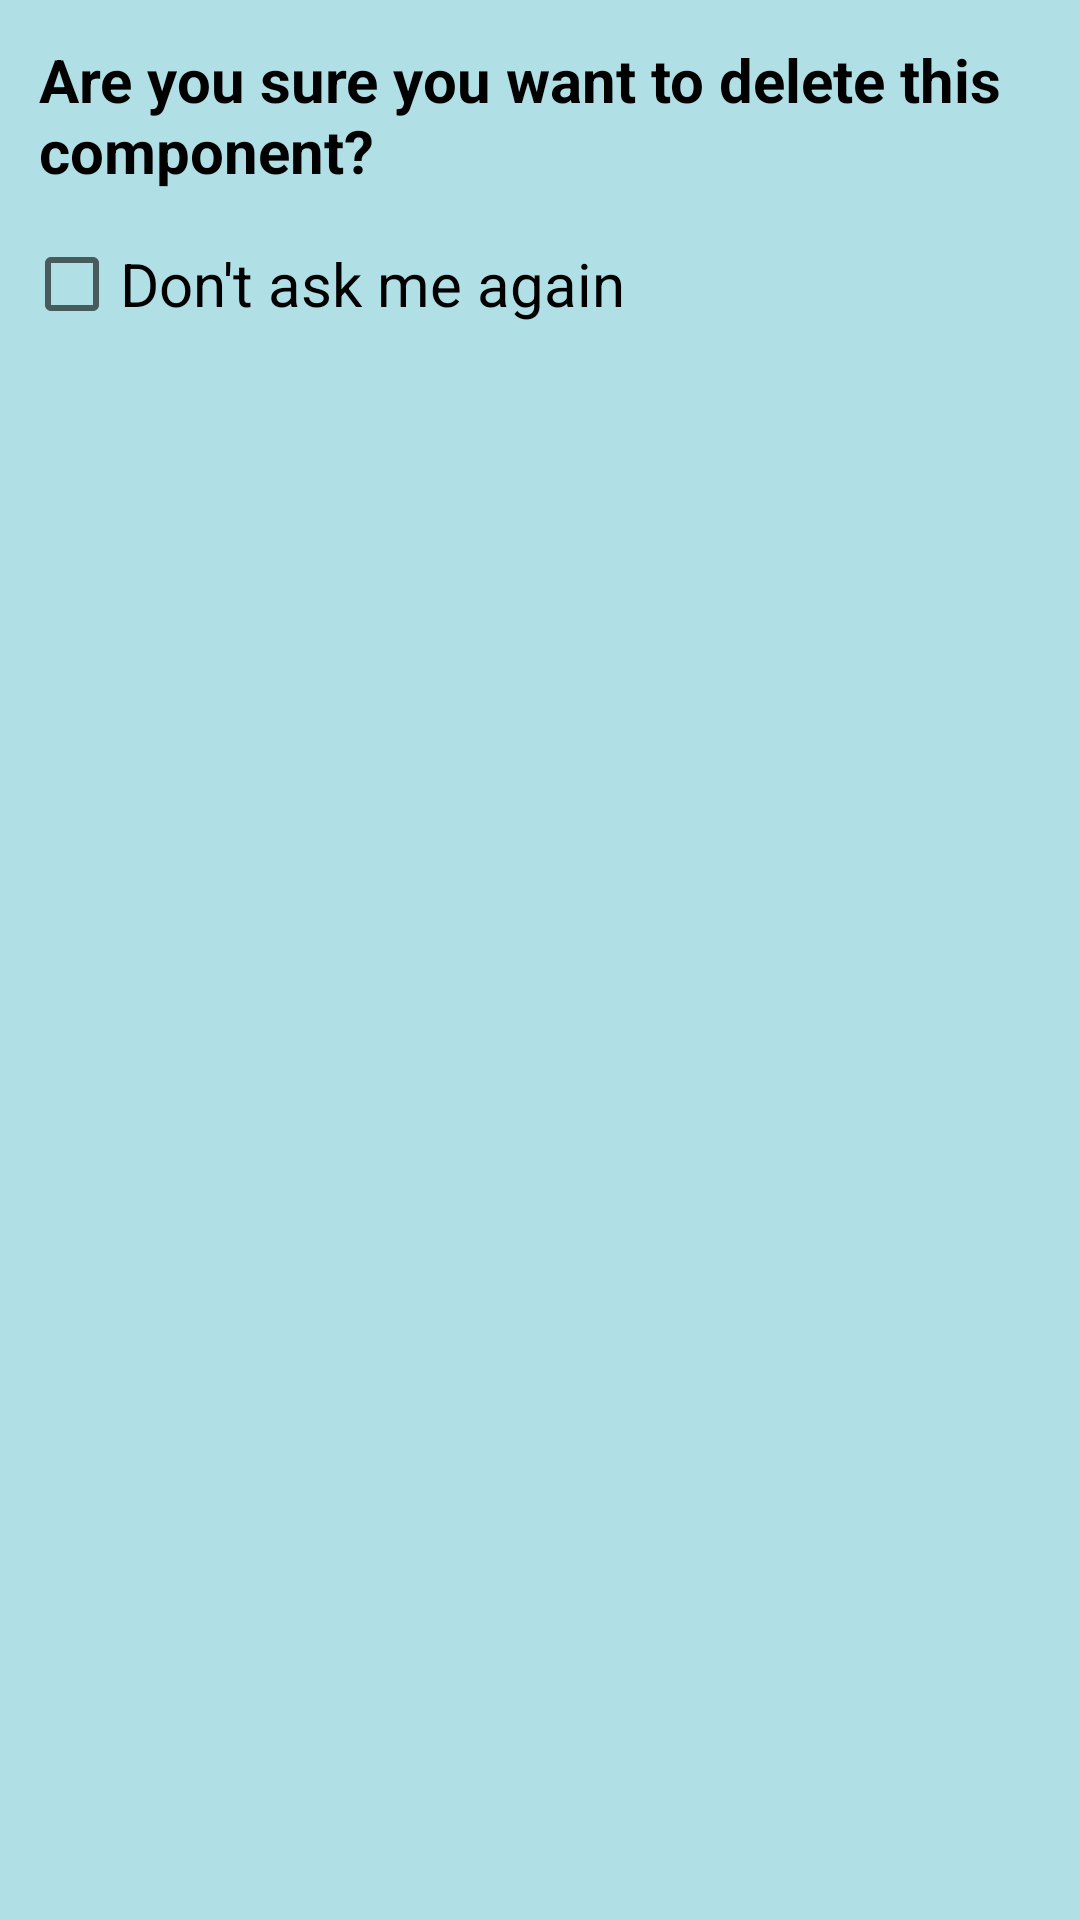

Android layout source for this screen:
<!-- AndroidManifest.xml: application theme AppTheme -->
<!-- res/layout/confirm_delete.xml -->
<?xml version="1.0" encoding="utf-8"?>
<androidx.constraintlayout.widget.ConstraintLayout xmlns:android="http://schemas.android.com/apk/res/android"
    xmlns:app="http://schemas.android.com/apk/res-auto"
    android:id="@+id/confirmRoot"
    android:layout_width="match_parent"
    android:layout_height="wrap_content">

    <TextView
        android:id="@+id/confirmPrompt"
        android:layout_width="wrap_content"
        android:layout_height="wrap_content"
        android:layout_marginStart="8dp"
        android:layout_marginTop="8dp"
        android:padding="5dp"
        android:text="@string/confirm_delete_component"
        android:textAppearance="@style/big_bold_text"
        app:layout_constraintStart_toStartOf="parent"
        app:layout_constraintTop_toTopOf="parent" />

    <CheckBox
        android:id="@+id/askMeAgainCheckbox"
        android:layout_width="wrap_content"
        android:layout_height="wrap_content"
        android:layout_marginStart="8dp"
        android:layout_marginTop="10dp"
        android:text="@string/dont_ask_again"
        app:layout_constraintStart_toStartOf="parent"
        app:layout_constraintTop_toBottomOf="@+id/confirmPrompt" />
</androidx.constraintlayout.widget.ConstraintLayout>
<!-- resources referenced by this layout -->
<resources>
  <string name="confirm_delete_component">Are you sure you want to delete this component?</string>
  <string name="dont_ask_again">Don\'t ask me again</string>
  <style name="big_bold_text">
          <item name="android:textSize">26sp</item>
          <item name="android:textColor">@android:color/black</item>
          <item name="android:textStyle">bold</item>
      </style>
  <style name="AppTheme" parent="Theme.AppCompat.Light">
          
          <item name="android:background">@color/colorPrimary</item>
          <item name="android:windowBackground">@color/colorPrimary</item>
          <item name="android:colorBackground">@color/colorPrimary</item>
  
          <item name="android:textSize">20sp</item>
          <item name="android:textColor">@android:color/black</item>
      </style>
  <color name="colorPrimary">#B0E0E6</color>
</resources>
